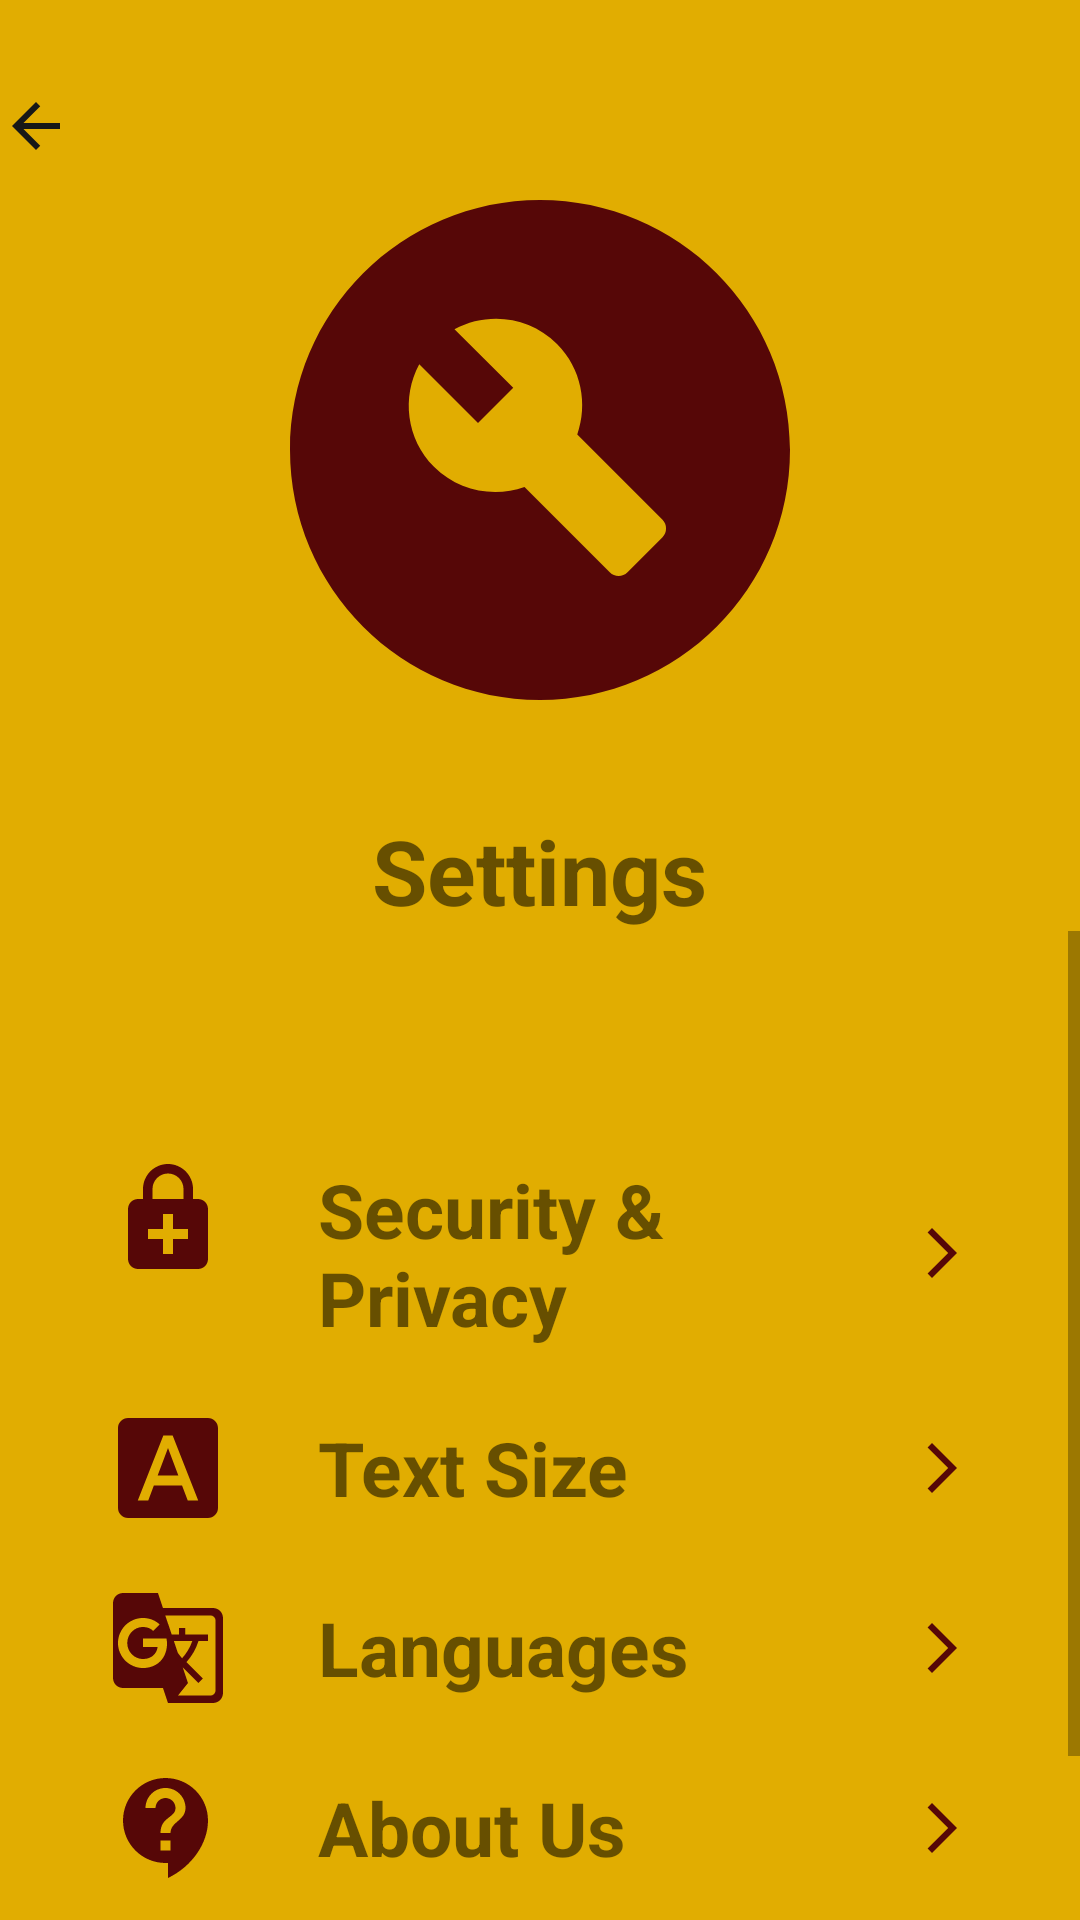

Here is an Android app screen rendered from its layout file. Give the layout XML and the strings, colors and styles it references.
<!-- AndroidManifest.xml: application theme Theme.CoverMe -->
<!-- res/layout/activity_settings.xml -->
<?xml version="1.0" encoding="utf-8"?>
<LinearLayout xmlns:android="http://schemas.android.com/apk/res/android"
    xmlns:tools="http://schemas.android.com/tools"
    android:layout_width="match_parent"
    android:layout_height="match_parent"
    android:orientation="vertical"
    android:background="@color/mustard_yellow"
    tools:context=".SettingsActivity">

    
    <RelativeLayout
        android:layout_width="match_parent"
        android:layout_height="wrap_content">

        <ImageView
            android:id="@+id/iv_back_icon"
            android:layout_width="wrap_content"
            android:layout_height="wrap_content"
            android:layout_marginTop="30dp"
            android:clickable="true"
            android:contentDescription="Back"
            android:focusable="true"
            android:src="@drawable/arrow_back_24"
            tools:ignore="TouchTargetSizeCheck" />

        <ImageView
            android:id="@+id/iv_top_image"
            android:layout_width="200dp"
            android:layout_height="200dp"
            android:layout_centerHorizontal="true"
            android:layout_marginTop="50dp"
            android:src="@drawable/settsicon" />

        <TextView
            android:layout_width="wrap_content"
            android:layout_height="wrap_content"
            android:text="Settings"
            android:textSize="30sp"
            android:textStyle="bold"
            android:layout_centerHorizontal="true"
            android:layout_below="@id/iv_top_image"
            android:layout_marginTop="20dp"/>
    </RelativeLayout>

    
    <ScrollView
        android:layout_width="match_parent"
        android:layout_height="wrap_content">

        
        <LinearLayout
            android:layout_width="match_parent"
            android:layout_height="wrap_content"
            android:orientation="vertical"
            android:layout_marginStart="20dp"
            android:layout_marginEnd="20dp"
            android:layout_marginTop="20dp"
            android:padding="16dp">

            
            <RelativeLayout
                android:layout_width="match_parent"
                android:layout_height="wrap_content"
                android:layout_marginTop="20dp">

            </RelativeLayout>

            
            <RelativeLayout
                android:layout_width="match_parent"
                android:layout_height="wrap_content"
                android:layout_marginTop="20dp">

                
                <ImageView
                    android:id="@+id/security_icon"
                    android:layout_width="40dp"
                    android:layout_height="40dp"
                    android:src="@drawable/security_icon" />

                <TextView
                    android:layout_width="wrap_content"
                    android:layout_height="wrap_content"
                    android:layout_marginStart="70dp"
                    android:layout_marginEnd="70dp"
                    android:layout_centerVertical="true"
                    android:text="Security &amp; Privacy"
                    android:textSize="25sp"
                    android:textStyle="bold" />

                <ImageView
                    android:id="@+id/back_arrow"
                    android:layout_width="20dp"
                    android:layout_height="20dp"
                    android:layout_alignParentEnd="true"
                    android:layout_centerVertical="true"
                    android:src="@drawable/arrow_forward_ios_24"/>
            </RelativeLayout>

            
            <RelativeLayout
                android:layout_width="match_parent"
                android:layout_height="wrap_content"
                android:layout_marginTop="20dp">

                <ImageView
                    android:id="@+id/textsize_icon"
                    android:layout_width="40dp"
                    android:layout_height="40dp"
                    android:src="@drawable/textsize_24" />

                <TextView
                    android:layout_width="wrap_content"
                    android:layout_height="wrap_content"
                    android:layout_marginStart="70dp"
                    android:layout_marginEnd="70dp"
                    android:layout_centerVertical="true"
                    android:text="Text Size"
                    android:textSize="25sp"
                    android:textStyle="bold" />

                <ImageView
                    android:id="@+id/back_"
                    android:layout_width="20dp"
                    android:layout_height="20dp"
                    android:layout_alignParentEnd="true"
                    android:layout_centerVertical="true"
                    android:src="@drawable/arrow_forward_ios_24"/>
            </RelativeLayout>

            
            <RelativeLayout
                android:layout_width="match_parent"
                android:layout_height="wrap_content"
                android:layout_marginTop="20dp">

                <ImageView
                    android:id="@+id/Language_icon"
                    android:layout_width="40dp"
                    android:layout_height="40dp"
                    android:src="@drawable/translate_24" />

                <TextView
                    android:layout_width="wrap_content"
                    android:layout_height="wrap_content"
                    android:layout_marginStart="70dp"
                    android:layout_marginEnd="70dp"
                    android:layout_centerVertical="true"
                    android:text="Languages"
                    android:textSize="25sp"
                    android:textStyle="bold" />

                <ImageView
                    android:id="@+id/forward_arrow"
                    android:layout_width="20dp"
                    android:layout_height="20dp"
                    android:layout_alignParentEnd="true"
                    android:layout_centerVertical="true"
                    android:src="@drawable/arrow_forward_ios_24"/>
            </RelativeLayout>

            
            <RelativeLayout
                android:layout_width="match_parent"
                android:layout_height="wrap_content"
                android:layout_marginTop="20dp">

                <ImageView
                    android:id="@+id/Aboutus_icon"
                    android:layout_width="40dp"
                    android:layout_height="40dp"
                    android:src="@drawable/aboutus_24" />

                <TextView
                    android:layout_width="wrap_content"
                    android:layout_height="wrap_content"
                    android:layout_marginStart="70dp"
                    android:layout_marginEnd="70dp"
                    android:layout_centerVertical="true"
                    android:text="About Us"
                    android:textSize="25sp"
                    android:textStyle="bold" />

                <ImageView
                    android:id="@+id/move"
                    android:layout_width="20dp"
                    android:layout_height="20dp"
                    android:layout_alignParentEnd="true"
                    android:layout_centerVertical="true"
                    android:src="@drawable/arrow_forward_ios_24"/>
            </RelativeLayout>

            
            <RelativeLayout
                android:layout_width="match_parent"
                android:layout_height="wrap_content"
                android:layout_marginTop="20dp">

                <ImageView
                    android:id="@+id/faqs_icon"
                    android:layout_width="40dp"
                    android:layout_height="40dp"
                    android:src="@drawable/faqsk_24" />

                <TextView
                    android:layout_width="wrap_content"
                    android:layout_height="wrap_content"
                    android:layout_marginStart="70dp"
                    android:layout_marginEnd="70dp"
                    android:layout_centerVertical="true"
                    android:text="FAQs"
                    android:textSize="25sp"
                    android:textStyle="bold" />

                <ImageView
                    android:id="@+id/foooont"
                    android:layout_width="20dp"
                    android:layout_height="20dp"
                    android:layout_alignParentEnd="true"
                    android:layout_centerVertical="true"
                    android:src="@drawable/arrow_forward_ios_24"/>
            </RelativeLayout>

        </LinearLayout>
    </ScrollView>

</LinearLayout>
<!-- resources referenced by this layout -->
<resources>
  <color name="mustard_yellow">#e1ad01</color>
  <!-- drawable aboutus_24 (drawable) -->
  <vector xmlns:android="http://schemas.android.com/apk/res/android" android:autoMirrored="true" android:height="24dp" android:tint="#560707" android:viewportHeight="24" android:viewportWidth="24" android:width="24dp">
        
      <path android:fillColor="@android:color/white" android:pathData="M11.5,2C6.81,2 3,5.81 3,10.5S6.81,19 11.5,19h0.5v3c4.86,-2.34 8,-7 8,-11.5C20,5.81 16.19,2 11.5,2zM12.5,16.5h-2v-2h2v2zM12.5,13h-2c0,-3.25 3,-3 3,-5 0,-1.1 -0.9,-2 -2,-2s-2,0.9 -2,2h-2c0,-2.21 1.79,-4 4,-4s4,1.79 4,4c0,2.5 -3,2.75 -3,5z"/>
      
  </vector>
  <!-- drawable arrow_back_24 (drawable) -->
  <vector xmlns:android="http://schemas.android.com/apk/res/android" android:autoMirrored="true" android:height="24dp" android:tint="#171817" android:viewportHeight="24" android:viewportWidth="24" android:width="24dp">
        
      <path android:fillColor="@android:color/white" android:pathData="M20,11H7.83l5.59,-5.59L12,4l-8,8 8,8 1.41,-1.41L7.83,13H20v-2z"/>
      
  </vector>
  <!-- drawable arrow_forward_ios_24 (drawable) -->
  <vector xmlns:android="http://schemas.android.com/apk/res/android" android:autoMirrored="true" android:height="70dp" android:tint="#560707" android:viewportHeight="24" android:viewportWidth="24" android:width="70dp">
        
      <path android:fillColor="@android:color/white" android:pathData="M6.23,20.23l1.77,1.77l10,-10l-10,-10l-1.77,1.77l8.23,8.23z"/>
      
  </vector>
  <!-- drawable faqsk_24 (drawable) -->
  <vector xmlns:android="http://schemas.android.com/apk/res/android" android:height="24dp" android:tint="#560707" android:viewportHeight="24" android:viewportWidth="24" android:width="24dp">
        
      <path android:fillColor="@android:color/white" android:pathData="M20,2L4,2c-1.1,0 -1.99,0.9 -1.99,2L2,22l4,-4h14c1.1,0 2,-0.9 2,-2L22,4c0,-1.1 -0.9,-2 -2,-2zM13,14h-2v-2h2v2zM13,10h-2L11,6h2v4z"/>
      
  </vector>
  <!-- drawable security_icon (drawable) -->
  <vector xmlns:android="http://schemas.android.com/apk/res/android" android:height="24dp" android:tint="#560707" android:viewportHeight="24" android:viewportWidth="24" android:width="24dp">
        
      <path android:fillColor="@android:color/white" android:pathData="M18,8h-1V6c0,-2.76 -2.24,-5 -5,-5S7,3.24 7,6v2H6c-1.1,0 -2,0.9 -2,2v10c0,1.1 0.9,2 2,2h12c1.1,0 2,-0.9 2,-2V10c0,-1.1 -0.9,-2 -2,-2zM8.9,6c0,-1.71 1.39,-3.1 3.1,-3.1s3.1,1.39 3.1,3.1v2H8.9V6zM16,16h-3v3h-2v-3H8v-2h3v-3h2v3h3v2z"/>
      
  </vector>
  <!-- drawable settsicon (drawable) -->
  <vector xmlns:android="http://schemas.android.com/apk/res/android" android:height="50dp" android:tint="#560707" android:viewportHeight="24" android:viewportWidth="24" android:width="50dp">
        
      <path android:fillColor="@android:color/white" android:fillType="evenOdd" android:pathData="M12,2C6.48,2 2,6.48 2,12c0,5.52 4.48,10 10,10s10,-4.48 10,-10C22,6.48 17.52,2 12,2zM16.9,15.49l-1.4,1.4c-0.2,0.2 -0.51,0.2 -0.71,0l-3.41,-3.41c-1.22,0.43 -2.64,0.17 -3.62,-0.81c-1.11,-1.11 -1.3,-2.79 -0.59,-4.1l2.35,2.35l1.41,-1.41L8.58,7.17c1.32,-0.71 2.99,-0.52 4.1,0.59c0.98,0.98 1.24,2.4 0.81,3.62l3.41,3.41C17.09,14.98 17.09,15.3 16.9,15.49z"/>
      
  </vector>
  <!-- drawable textsize_24 (drawable) -->
  <vector xmlns:android="http://schemas.android.com/apk/res/android" android:height="24dp" android:tint="#560707" android:viewportHeight="24" android:viewportWidth="24" android:width="24dp">
        
      <path android:fillColor="@android:color/white" android:pathData="M9.93,13.5h4.14L12,7.98zM20,2L4,2c-1.1,0 -2,0.9 -2,2v16c0,1.1 0.9,2 2,2h16c1.1,0 2,-0.9 2,-2L22,4c0,-1.1 -0.9,-2 -2,-2zM15.95,18.5l-1.14,-3L9.17,15.5l-1.12,3L5.96,18.5l5.11,-13h1.86l5.11,13h-2.09z"/>
      
  </vector>
  <style name="Theme.CoverMe" parent="Base.Theme.CoverMe" />
  <style name="Base.Theme.CoverMe" parent="Theme.AppCompat.DayNight.NoActionBar">
           
          
      </style>
</resources>
